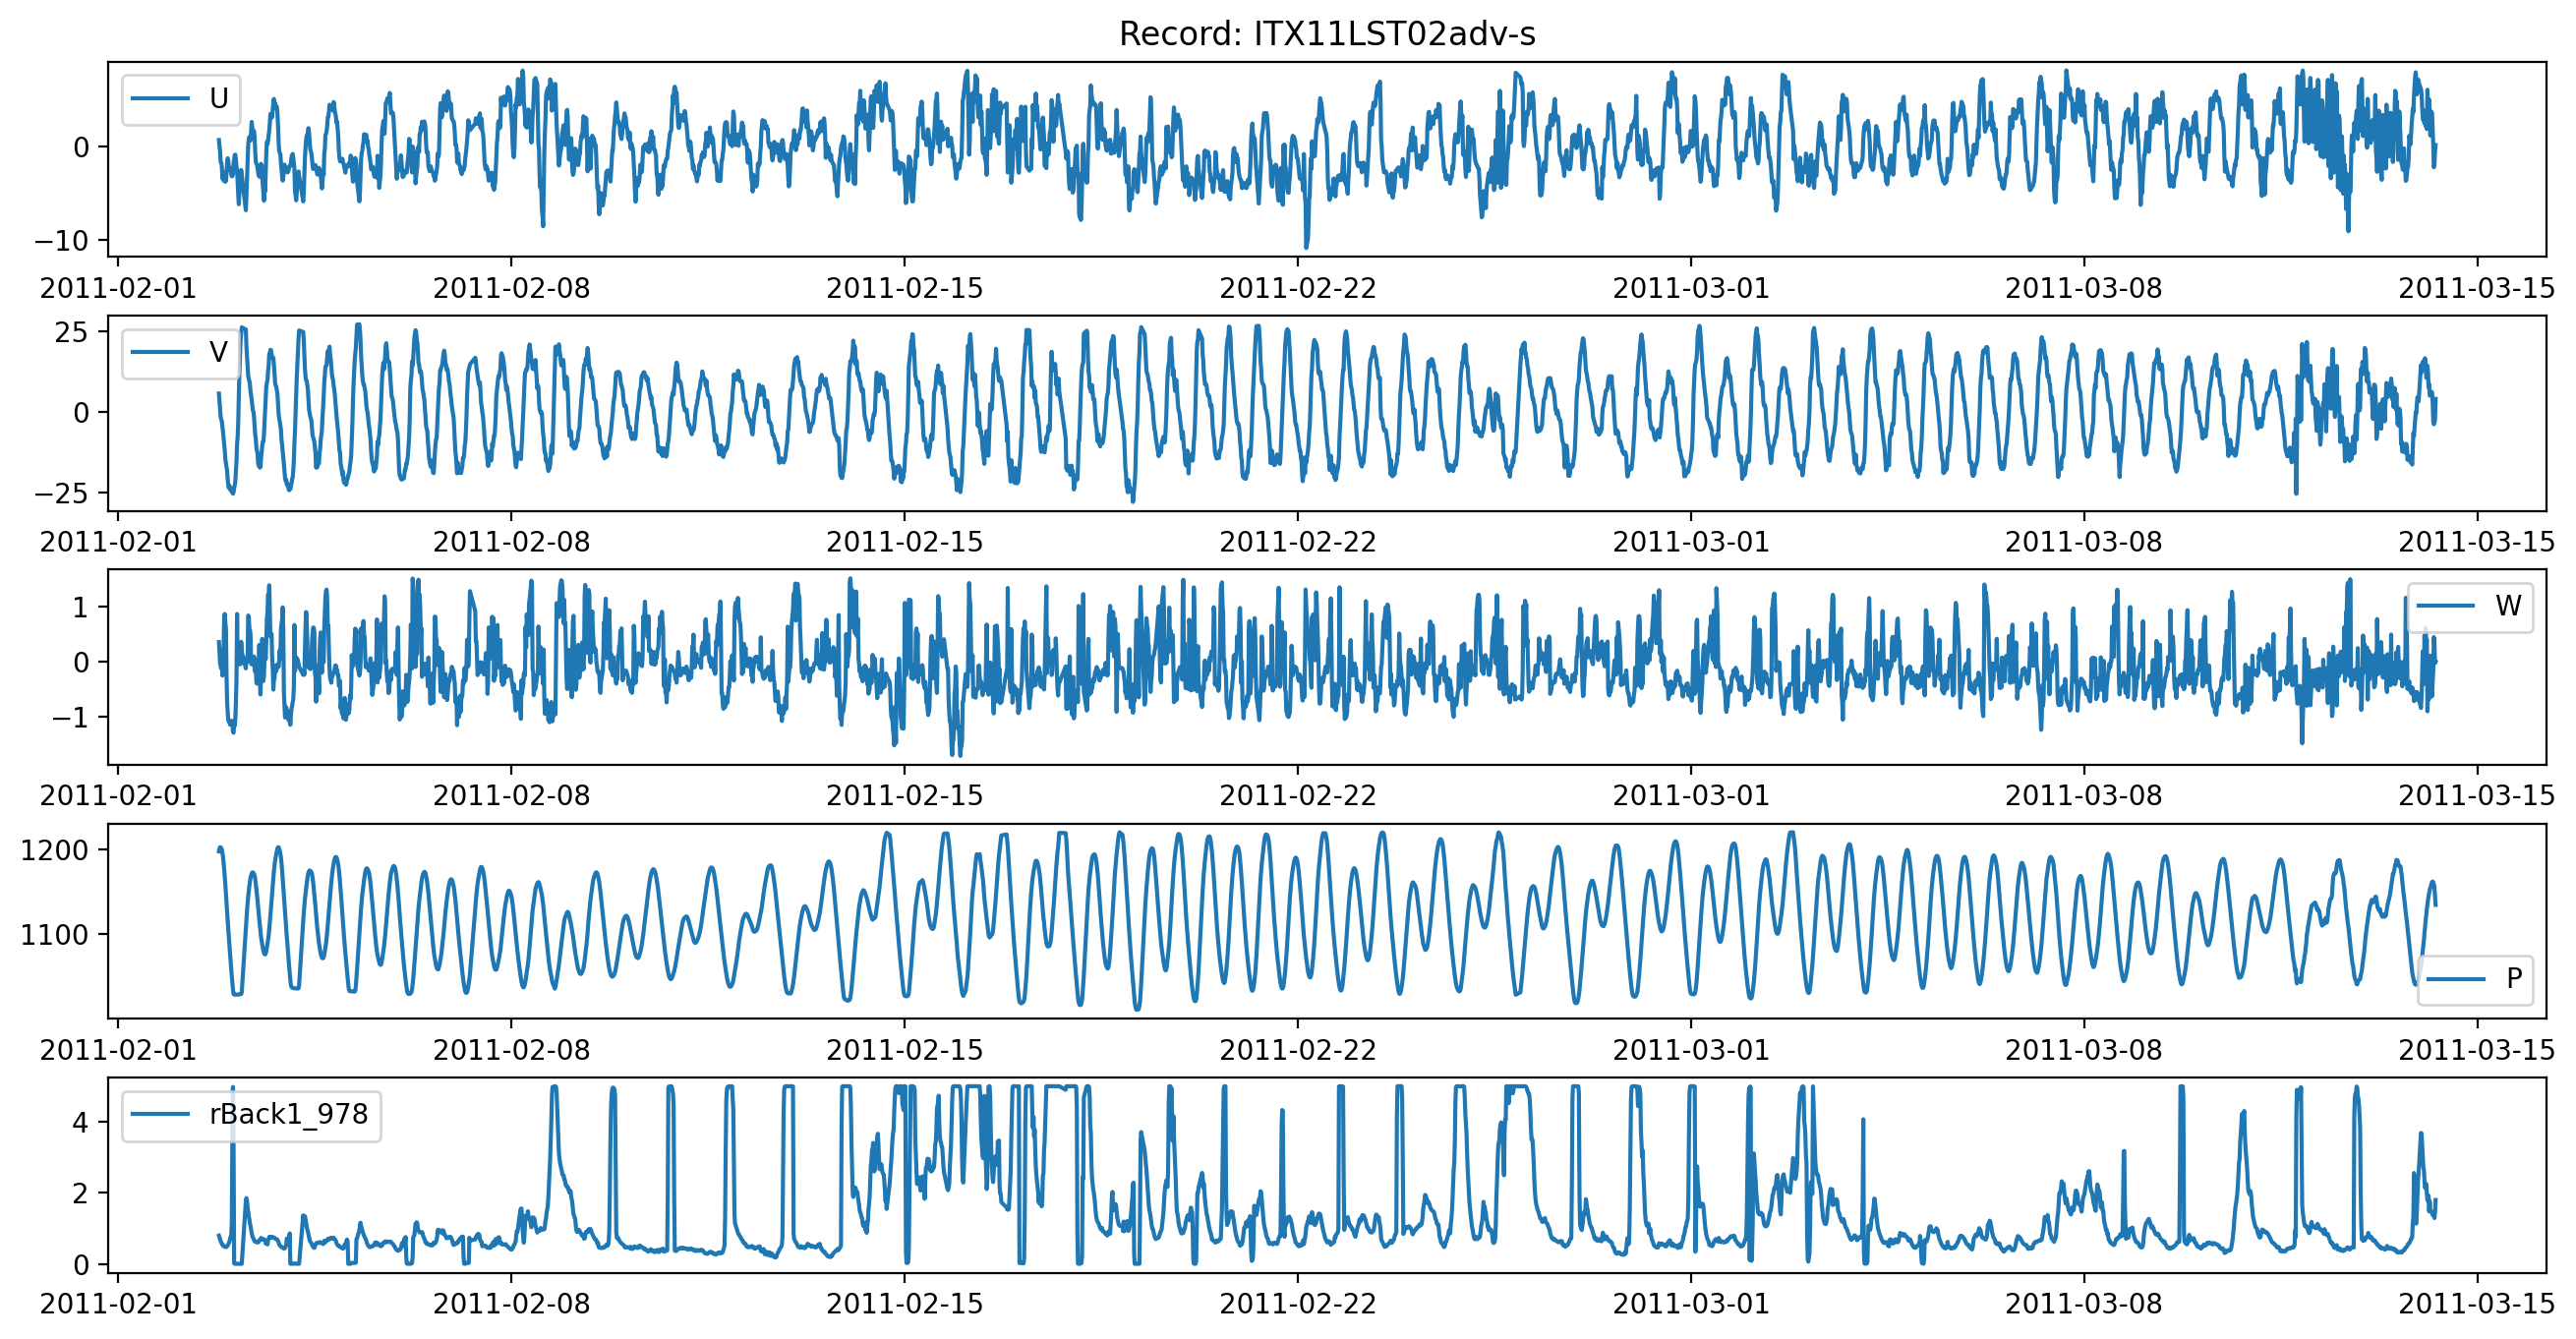

Values plotted in this chart, from the file beside it:
, time, u_1205, v_1206, w_1204, P_4023, rBack1_978
0, 2011-02-02 19:03:27.158, 0.6477, 5.648, 0.3572, 1197, 0.7931
1, 2011-02-02 19:18:27.150, -0.04282, 3.255, 0.155, 1201, 0.7499
2, 2011-02-02 19:33:27.148, -0.5694, 0.7881, -0.02845, 1202, 0.6851
3, 2011-02-02 19:48:27.149, -1.734, -1.656, -0.08524, 1202, 0.6376
4, 2011-02-02 20:03:27.150, -1.795, -2.307, -0.1261, 1201, 0.6024
5, 2011-02-02 20:18:27.148, -2.187, -2.967, -0.04972, 1199, 0.5632
6, 2011-02-02 20:33:27.149, -3.477, -4.503, -0.2545, 1196, 0.5312
7, 2011-02-02 20:48:27.150, -2.757, -6.199, 0.08617, 1190, 0.5278
8, 2011-02-02 21:03:27.148, -3.683, -8.118, 0.2742, 1184, 0.4984
9, 2011-02-02 21:18:27.149, -2.85, -9.764, 0.7972, 1176, 0.4874
10, 2011-02-02 21:33:27.150, -3.166, -11.97, 0.8707, 1167, 0.4866
11, 2011-02-02 21:48:27.148, -3.812, -14.74, 0.7082, 1158, 0.4759
12, 2011-02-02 22:03:27.149, -3.704, -15.89, 0.596, 1147, 0.4814
13, 2011-02-02 22:18:27.150, -2.925, -17, -0.2696, 1136, 0.4775
14, 2011-02-02 22:33:27.148, -1.774, -18.18, -0.7338, 1126, 0.49
15, 2011-02-02 22:48:27.149, -1.298, -20.97, -0.9284, 1115, 0.5197
16, 2011-02-02 23:03:27.150, -1.553, -22.66, -1.066, 1105, 0.5445
17, 2011-02-02 23:18:27.148, -2.314, -23.5, -1.096, 1096, 0.5877
18, 2011-02-02 23:33:27.158, -2.527, -22.77, -1.078, 1086, 0.6277
19, 2011-02-02 23:48:27.150, -2.339, -23.49, -1.15, 1077, 0.6917
20, 2011-02-03 00:03:27.148, -2.411, -24.19, -1.102, 1069, 0.7664
21, 2011-02-03 00:18:27.149, -2.989, -23.68, -1.101, 1059, 0.7989
22, 2011-02-03 00:33:27.150, -3.219, -24.61, -1.092, 1051, 1.174
23, 2011-02-03 00:48:27.148, -3.209, -24.89, -1.08, 1042, 3.621
24, 2011-02-03 01:03:27.149, -3.024, -25.25, -1.283, 1035, 4.977
25, 2011-02-03 01:18:27.150, -1.907, -24.78, -1.298, 1030, 3.262
26, 2011-02-03 01:33:27.148, -1.389, -23.48, -1.132, 1029, 0.01156
27, 2011-02-03 01:48:27.149, -0.9625, -22.7, -1.168, 1029, 0.0004222
28, 2011-02-03 02:03:27.150, -0.9134, -21.44, -1.057, 1029, 0.0004512
29, 2011-02-03 02:18:27.148, -1.397, -18.08, -0.749, 1029, 0.0004989
30, 2011-02-03 02:33:27.149, -2.242, -15.2, -0.3381, 1029, 0.0003958
31, 2011-02-03 02:48:27.150, -2.51, -9.887, 0.87, 1029, 0.000381
32, 2011-02-03 03:03:27.148, -3.832, -7.725, -0.005513, 1029, 0.0003899
33, 2011-02-03 03:18:27.149, -5.196, -3.243, -0.0498, 1029, 0.0003745
34, 2011-02-03 03:33:27.150, -6.207, 5.109, 0.1263, 1029, 0.0003961
35, 2011-02-03 03:48:27.148, -4.965, 11.85, 0.02079, 1029, 0.000384
36, 2011-02-03 04:03:27.149, -4.22, 16.93, -0.02937, 1029, 0.0003914
37, 2011-02-03 04:18:27.150, -3.166, 22.06, -0.04756, 1029, 0.000384
38, 2011-02-03 04:33:27.148, -2.556, 24.23, 0.362, 1030, 0.0003751
39, 2011-02-03 04:48:27.149, -3.067, 26.09, 0.1836, 1032, 0.0003804
46, 2011-02-03 06:33:27.150, -6.847, 25.43, -0.1239, 1108, 1.765
47, 2011-02-03 06:48:27.148, -5.291, 20.07, 0.06575, 1118, 1.851
48, 2011-02-03 07:03:27.149, -3.339, 17.09, 0.04113, 1128, 1.772
49, 2011-02-03 07:18:27.150, -1.703, 14.01, 0.007801, 1137, 1.573
50, 2011-02-03 07:33:27.148, 0.09438, 11.19, 0.8425, 1144, 1.475
51, 2011-02-03 07:48:27.149, 0.7371, 10.16, 0.8246, 1151, 1.342
52, 2011-02-03 08:03:27.150, 0.9902, 9.562, 0.6078, 1157, 1.251
53, 2011-02-03 08:18:27.148, 0.8432, 8.468, 0.5726, 1162, 1.132
54, 2011-02-03 08:33:27.149, 0.591, 6.261, 0.4944, 1166, 1.06
55, 2011-02-03 08:48:27.150, 1.528, 5.161, -0.04309, 1169, 0.9603
56, 2011-02-03 09:03:27.148, 2.583, 3.528, -0.04707, 1171, 0.8657
57, 2011-02-03 09:18:27.149, 1.966, 1.995, -0.0004758, 1172, 0.7883
58, 2011-02-03 09:33:27.150, 1.66, 0.4371, 0.02818, 1173, 0.7393
59, 2011-02-03 09:48:27.148, 1.476, -0.0428, 0.01794, 1172, 0.7128
60, 2011-02-03 10:03:27.149, 1.608, -1.623, 0.09256, 1171, 0.6634
61, 2011-02-03 10:18:27.150, 0.9476, -4.636, -0.1456, 1169, 0.6427
62, 2011-02-03 10:33:27.148, -0.6034, -7.113, -0.1863, 1165, 0.6211
63, 2011-02-03 10:48:27.149, -1.668, -8.252, -0.07599, 1159, 0.612
64, 2011-02-03 11:03:27.150, -1.861, -11.01, -0.3731, 1153, 0.6198
65, 2011-02-03 11:18:27.148, -1.961, -12.07, -0.4006, 1146, 0.6149
... 3,578 more rows
